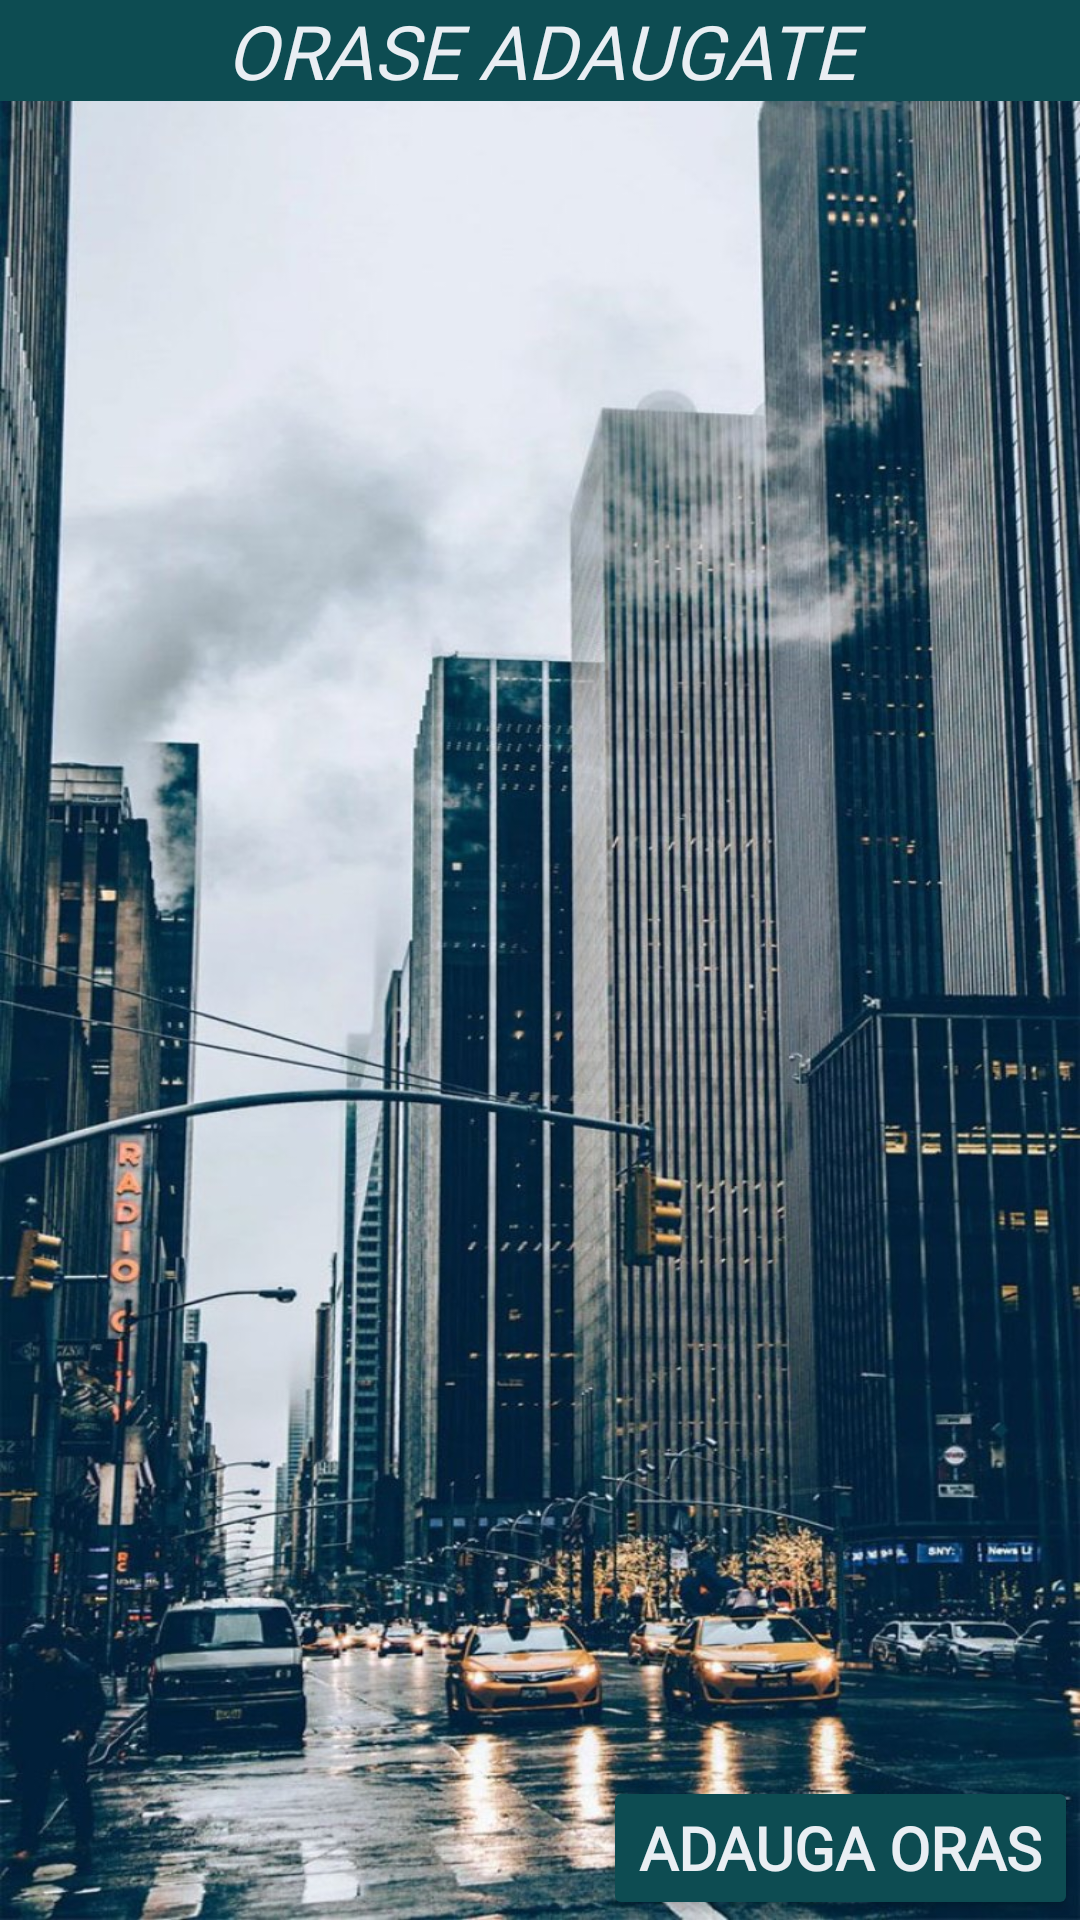

Android layout source for this screen:
<!-- AndroidManifest.xml: application theme AppTheme -->
<!-- res/layout/activity_lista_orase.xml -->
<?xml version="1.0" encoding="utf-8"?>
<androidx.constraintlayout.widget.ConstraintLayout xmlns:android="http://schemas.android.com/apk/res/android"
    xmlns:app="http://schemas.android.com/apk/res-auto"
    xmlns:tools="http://schemas.android.com/tools"
    android:layout_width="match_parent"
    android:layout_height="match_parent"
    android:background="@drawable/oras2"
    tools:context=".activitatiJson.ListaOraseActivity">


    <TextView
        android:id="@+id/tv_meniu_orase"
        android:layout_width="match_parent"
        android:layout_height="wrap_content"


        app:layout_constraintStart_toStartOf="parent"
        app:layout_constraintEnd_toEndOf="parent"
        app:layout_constraintTop_toTopOf="parent"

        android:background="#0D4C52"

        android:text="@string/orase_adaugate"
        android:fontFamily="@font/genghis"

        android:textSize="25sp"
        android:textStyle="italic"
        android:textColor="@color/white"
        android:shadowColor="@color/purple_500"

        android:layout_gravity="center_horizontal"
        android:textAlignment="center"
        />

    <ListView
        android:id="@+id/lv_orase"
        android:layout_width="0dp"
        android:layout_height="0dp"

        app:layout_constraintTop_toBottomOf="@id/tv_meniu_orase"
        app:layout_constraintStart_toStartOf="parent"
        app:layout_constraintEnd_toEndOf="parent"
        app:layout_constraintBottom_toTopOf="@id/btn_adauga_oras"

        android:layout_marginTop="20dp"
        android:layout_marginBottom="20dp"
        android:layout_marginRight="20dp"
        android:layout_marginLeft="20dp"

        android:dividerHeight="10dp"
        />

    <Button
        android:id="@+id/btn_adauga_oras"
        android:layout_width="wrap_content"
        android:layout_height="wrap_content"

        app:layout_constraintStart_toStartOf="parent"
        app:layout_constraintEnd_toEndOf="parent"
        app:layout_constraintBottom_toBottomOf="parent"
        android:layout_marginStart="200dp"

        android:text="@string/adauga_oras"
        android:fontFamily="@font/genghis"
        android:textColor="@color/white"
        android:textSize="20sp"
        android:textStyle="bold"
        android:backgroundTint="#0D4C52"
        android:drawableEnd="@drawable/add_vector"

        android:layout_gravity="center_horizontal"
        android:textAlignment="center"
        />

</androidx.constraintlayout.widget.ConstraintLayout>
<!-- resources referenced by this layout -->
<resources>
  <color name="purple_500">#FF6200EE</color>
  <color name="white">#E9EEF3</color>
  <!-- drawable oras2: jpg bitmap (drawable, 245590 bytes) -->
  <string name="adauga_oras">Adauga oras</string>
  <string name="orase_adaugate">ORASE ADAUGATE</string>
  <style name="AppTheme" parent="Theme.AppCompat.Light.NoActionBar">
          
          <item name="colorPrimary">@color/colorPrimary</item>
          <item name="colorPrimaryDark">@color/colorPrimaryDark</item>
          <item name="colorAccent">@color/colorAccent</item>
      </style>
  <color name="colorPrimary">#6200EE</color>
  <color name="colorPrimaryDark">#3700B3</color>
  <color name="colorAccent">#03DAC5</color>
</resources>
